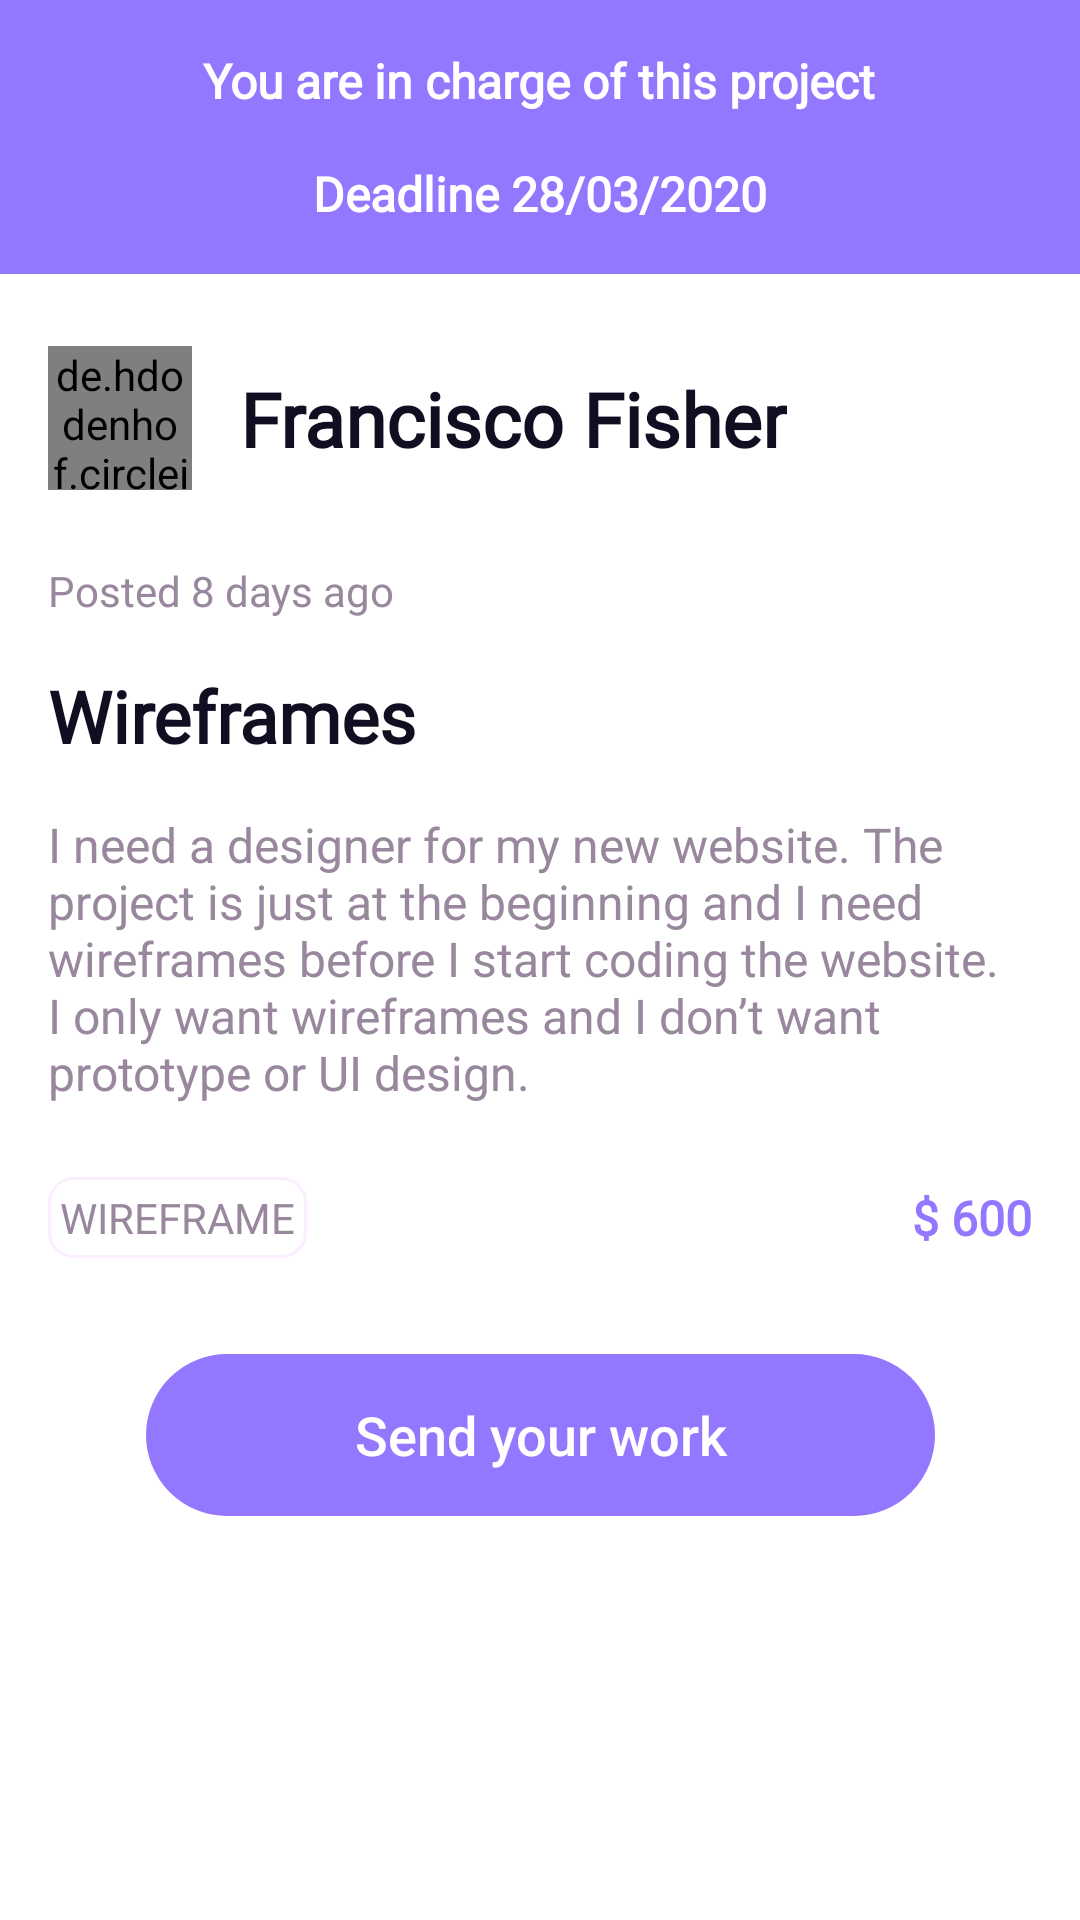

Write the Android layout XML for this screen, with the resource values it uses.
<!-- AndroidManifest.xml: application theme AppTheme -->
<!-- res/layout/project_details_fragment.xml -->
<?xml version="1.0" encoding="utf-8"?>
<layout xmlns:android="http://schemas.android.com/apk/res/android"
    xmlns:app="http://schemas.android.com/apk/res-auto"
    xmlns:tools="http://schemas.android.com/tools">

    <data>
        <variable
            name="viewModel"
            type="com.example.freelanceplatform.ui.home.ProjectDetailsViewModel" />
    </data>

    <androidx.constraintlayout.widget.ConstraintLayout
        android:layout_width="match_parent"
        android:layout_height="match_parent"
        tools:context=".ui.home.ProjectDetailsFragment">


        <LinearLayout
            android:id="@+id/view2"
            android:layout_width="match_parent"
            android:layout_height="wrap_content"
            android:background="@color/colorAccent"
            android:orientation="vertical"
            app:layout_constraintEnd_toEndOf="parent"
            app:layout_constraintStart_toStartOf="parent"
            app:layout_constraintTop_toTopOf="parent">

            <TextView
                android:id="@+id/textView2"
                android:layout_width="wrap_content"
                android:layout_height="wrap_content"
                android:text="You are in charge of this project"
                android:layout_gravity="center"
                android:textColor="@color/white"
                android:fontFamily="@font/public_sans_thin"
                android:textSize="16sp"
                android:layout_marginTop="16dp"
                android:textStyle="bold" />

            <TextView
                android:id="@+id/textView3"
                android:layout_width="wrap_content"
                android:layout_height="wrap_content"
                android:layout_marginTop="16dp"
                android:text="Deadline 28/03/2020"
                android:layout_gravity="center"
                android:layout_marginBottom="16dp"
                android:textColor="@color/white"
                android:fontFamily="@font/public_sans_thin"
                android:textSize="16sp"
                android:textStyle="bold"

                />

        </LinearLayout>

        <de.hdodenhof.circleimageview.CircleImageView
            android:id="@+id/profile_image"
            android:layout_width="48dp"
            android:layout_height="48dp"
            android:layout_marginStart="16dp"
            android:layout_marginLeft="16dp"
            android:layout_marginTop="24dp"
            android:src="@drawable/avatar"
            app:civ_border_color="#FFC4C4C4"
            app:civ_border_width="0.5dp"
            app:layout_constraintStart_toStartOf="parent"
            app:layout_constraintTop_toBottomOf="@+id/view2" />

        <TextView
            android:id="@+id/name"
            android:layout_width="wrap_content"
            android:layout_height="wrap_content"
            android:layout_marginStart="16dp"
            android:layout_marginLeft="16dp"
            android:fontFamily="@font/red_hat_regular"
            android:text="Francisco Fisher"
            android:textColor="@color/blackText"
            android:textSize="25sp"
            android:textStyle="bold"
            app:layout_constraintBottom_toBottomOf="@+id/profile_image"
            app:layout_constraintStart_toEndOf="@+id/profile_image"
            app:layout_constraintTop_toTopOf="@+id/profile_image" />

        <TextView
            android:id="@+id/time"
            android:layout_width="wrap_content"
            android:layout_height="wrap_content"
            android:layout_marginStart="16dp"
            android:layout_marginLeft="16dp"
            android:layout_marginTop="24dp"
            android:fontFamily="@font/public_sans_regular"
            android:text="Posted 8 days ago"
            android:textColor="@color/editTextColor"
            app:layout_constraintStart_toStartOf="parent"
            app:layout_constraintTop_toBottomOf="@+id/profile_image" />

        <TextView
            android:id="@+id/projectTitle"
            android:layout_width="wrap_content"
            android:layout_height="wrap_content"
            android:layout_marginTop="16dp"
            android:fontFamily="@font/red_hat_regular"
            android:text="Wireframes"
            android:textColor="@color/blackText"
            android:textSize="24sp"
            android:textStyle="bold"
            app:layout_constraintStart_toStartOf="@+id/time"
            app:layout_constraintTop_toBottomOf="@+id/time" />

        <TextView
            android:id="@+id/projectDetails"
            android:layout_width="0dp"
            android:layout_height="wrap_content"
            android:layout_marginTop="16dp"
            android:layout_marginEnd="16dp"
            android:layout_marginRight="16dp"
            android:text="I need a designer for my new website. The project is just at the beginning and I need wireframes before I start coding the website. I only want wireframes and I don’t want prototype or UI design."
            android:textColor="@color/editTextColor"
            android:textSize="16sp"
            app:layout_constraintEnd_toEndOf="parent"
            app:layout_constraintStart_toStartOf="@+id/projectTitle"
            app:layout_constraintTop_toBottomOf="@+id/projectTitle" />

        <TextView
            android:id="@+id/title"
            android:layout_width="wrap_content"
            android:layout_height="wrap_content"
            android:layout_marginTop="24dp"
            android:text="WIREFRAME"
            android:padding="4dp"
            android:background="@drawable/pink_border_bg"
            android:textAllCaps="true"
            android:textColor="@color/editTextColor"
            app:layout_constraintStart_toStartOf="@+id/projectDetails"
            app:layout_constraintTop_toBottomOf="@+id/projectDetails" />

        <TextView
            android:id="@+id/cost"
            android:layout_width="wrap_content"
            android:layout_height="wrap_content"
            android:layout_marginEnd="16dp"
            android:layout_marginRight="16dp"
            android:fontFamily="@font/public_sans_regular"
            android:text="$ 600"
            android:textColor="@color/colorAccent"
            android:textSize="@dimen/textNormalSize"
            android:textStyle="bold"
            app:layout_constraintBottom_toBottomOf="@+id/title"
            app:layout_constraintEnd_toEndOf="parent"
            app:layout_constraintTop_toTopOf="@+id/title" />

        <Button
            android:id="@+id/buttonSendWork"
            android:layout_width="263dp"
            android:layout_height="54dp"
            android:layout_marginStart="16dp"
            android:layout_marginLeft="16dp"
            android:layout_marginTop="32dp"
            android:layout_marginEnd="16dp"
            android:layout_marginRight="16dp"
            android:background="@drawable/purple_button_rounded_corners"
            android:text="Send your work"
            android:textAllCaps="false"
            android:textColor="@color/white"
            android:textSize="@dimen/text_size_regular"
            style="?android:attr/borderlessButtonStyle"
            app:layout_constraintEnd_toEndOf="parent"
            app:layout_constraintStart_toStartOf="parent"
            app:layout_constraintTop_toBottomOf="@+id/title" />
    </androidx.constraintlayout.widget.ConstraintLayout>
</layout>
<!-- resources referenced by this layout -->
<resources>
  <color name="blackText"> #120E21</color>
  <color name="colorAccent">#9378FF</color>
  <color name="editTextColor">#99879D</color>
  <color name="white">#FFFFFF</color>
  <dimen name="textNormalSize">16sp</dimen>
  <dimen name="text_size_regular">18sp</dimen>
  <!-- drawable avatar: png bitmap (drawable, 5299 bytes) -->
  <!-- drawable pink_border_bg (drawable) -->
  <?xml version="1.0" encoding="utf-8"?>
  <shape xmlns:android="http://schemas.android.com/apk/res/android">
  
  
  
      
      <stroke
          android:width="1dp"
          android:color="@color/pinkBackgroundColor"
           />
      
      <corners android:radius="8dp" />
  
  </shape>
  <!-- drawable purple_button_rounded_corners (drawable) -->
  <?xml version="1.0" encoding="utf-8"?>
  <shape xmlns:android="http://schemas.android.com/apk/res/android">
  
      <solid android:color="@color/colorAccent"
          />
      
      <stroke
          android:width="0.5dp"
          android:color="@color/colorAccent"
           />
      
      <corners android:radius="50dp" />
  
  </shape>
  <color name="pinkBackgroundColor">#FBEEFF</color>
</resources>
